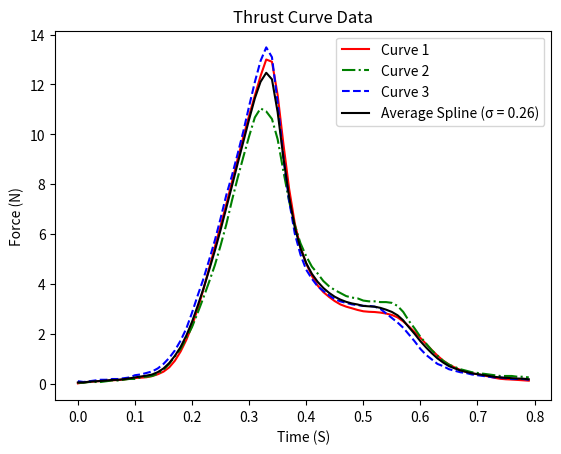

Write the Python code that produced this figure.
### Creates a Cubic Spline Function for Experimentally Obtained Thrust Curve Data ###

from numpy import arange, linspace, array, linspace, vstack, std, mean
from matplotlib import pyplot as plt
from scipy.interpolate import CubicSpline

F = array([0.605785905,0.636368676,0.636368676,0.605785905,0.636368676,0.636368676,0.636368676, \
           0.636368676,0.636368676,0.636368676,0.636368676,0.636368676,0.636368676,0.636368676, \
           0.636368676,0.636368676,0.636368676,0.636368676,0.605785905,0.636368676,0.636368676, \
           0.636368676,0.636368676,0.636368676,0.636368676,0.605785905,0.636368676,0.636368676, \
           0.636368676,0.636368676,0.636368676,0.636368676,0.636368676,0.636368676,0.636368676, \
           0.636368676,0.636368676,0.636368676,0.636368676,0.636368676,0.636368676,0.636368676, \
           0.605785905,0.636368676,0.636368676,0.636368676,0.636368676,0.636368676,0.636368676, \
           0.605785905,0.636368676,0.605785905,0.636368676,0.636368676,0.636368676,0.636368676, \
           0.636368676,0.636368676,0.636368676,0.636368676,0.605785905,0.605785905,0.636368676, \
           0.636368676,0.636368676,0.636368676,0.636368676,0.605785905,0.636368676,0.605785905, \
           0.605785905,0.636368676,0.636368676,0.605785905,0.636368676,0.605785905,0.636368676, \
           0.636368676,0.605785905,0.636368676,0.605785905,0.605785905,0.605785905,0.636368676, \
           0.605785905,0.636368676,0.636368676,0.636368676,0.636368676,0.636368676,0.636368676, \
           0.636368676,0.636368676,0.636368676,0.636368676,0.636368676,0.605785905,0.636368676, \
           0.636368676,0.636368676,0.605785905,0.605785905,0.636368676,0.636368676,0.636368676, \
           0.605785905,0.636368676,0.636368676,0.636368676,0.636368676,0.605785905,0.636368676, \
           0.636368676,0.636368676,0.636368676,0.636368676,0.605785905,0.636368676,0.636368676, \
           0.636368676,0.636368676,0.636368676,0.636368676,0.605785905,0.605785905,0.636368676, \
           0.636368676,0.636368676,0.636368676,0.636368676,0.636368676,0.636368676,0.636368676, \
           0.636368676,0.636368676,0.636368676,0.636368676,0.636368676,0.636368676,0.636368676, \
           0.636368676,0.636368676,0.636368676,0.636368676,0.636368676,0.636368676,0.636368676, \
           0.636368676,0.636368676,0.636368676,0.605785905,0.636368676,0.636368676,0.605785905, \
           0.636368676,0.636368676,0.636368676,0.636368676,0.636368676,0.605785905,0.636368676, \
           0.605785905,0.636368676,0.636368676,0.636368676,0.605785905,0.605785905,0.636368676, \
           0.636368676,0.636368676,0.636368676,0.605785905,0.636368676,0.605785905,0.636368676, \
           0.697534217,0.728116988,0.758699759,0.78928253,0.850448071,0.881030842,1.001450501, \
           1.276695438,1.915110776,2.949190711,4.409518012,6.114507479,7.817585522,9.644906072, \
           11.37856689,12.96122527,13.53847507,10.25273864,7.056839101,5.445509369,4.562431865, \
           4.105601728,3.801685444,3.648771591,3.528351931,3.49776916,3.436603619,3.283689765, \
           2.91860794,2.461777803,1.976276318,1.550028951,1.276695438,1.093198814,1.001450501, \
           0.909702189,0.8198653,0.78928253,0.758699759,0.728116988,0.697534217,0.697534217, \
           0.697534217,0.666951447,0.697534217,0.666951447,0.666951447,0.666951447,0.666951447, \
           0.666951447,0.666951447,0.666951447,0.666951447,0.666951447,0.666951447,0.666951447, \
           0.666951447,0.666951447,0.666951447,0.666951447,0.636368676,0.636368676,0.666951447, \
           0.636368676,0.666951447,0.666951447,0.636368676,0.666951447,0.636368676,0.636368676, \
           0.636368676,0.636368676,0.636368676,0.636368676,0.666951447,0.636368676,0.636368676, \
           0.636368676,0.636368676,0.636368676,0.666951447,0.636368676,0.666951447,0.636368676, \
           0.636368676,0.636368676,0.636368676,0.636368676,0.666951447,0.666951447,0.636368676, \
           0.666951447,0.636368676,0.636368676,0.666951447,0.636368676,0.636368676,0.666951447, \
           0.666951447,0.636368676,0.636368676,0.636368676,0.636368676,0.636368676,0.636368676, \
           0.636368676,0.636368676,0.636368676,0.636368676,0.666951447,0.666951447,0.636368676, \
           0.666951447,0.636368676,0.636368676,0.636368676,0.636368676,0.636368676,0.636368676, \
           0.666951447,0.636368676,0.636368676,0.636368676,0.636368676,0.636368676,0.666951447, \
           0.666951447,0.636368676,0.666951447,0.636368676,0.636368676,0.636368676,0.636368676, \
           0.636368676,0.636368676,0.636368676,0.636368676,0.636368676,0.636368676,0.636368676, \
           0.636368676,0.636368676,0.636368676,0.636368676,0.636368676,0.636368676,0.636368676, \
           0.636368676,0.636368676,0.666951447,0.636368676,0.636368676,0.636368676,0.666951447, \
           3.406020848,3.558934702,0.8198653,-0.154960516,-0.550625112,-0.701627542,1.305366785, \
           0.8198653,0.605785905,0.515949016,0.393617934,0.393617934,0.363035163,0.393617934, \
           0.363035163,0.393617934,0.363035163,0.393617934,0.393617934,0.363035163,0.363035163, \
           0.363035163,0.363035163,0.363035163,0.363035163,0.393617934,0.363035163,0.363035163, \
           0.363035163,0.363035163,0.393617934,0.363035163,0.363035163,0.363035163,0.363035163, \
           0.363035163,0.363035163,0.363035163,0.363035163,0.363035163,0.363035163,0.363035163, \
           0.363035163,0.363035163,0.363035163,0.363035163,0.363035163,0.363035163,0.363035163, \
           0.363035163,0.363035163,0.363035163,0.363035163,0.363035163,0.363035163,0.363035163, \
           0.363035163,0.363035163,0.363035163,0.363035163,0.363035163,0.363035163,0.363035163, \
           0.363035163,0.363035163,0.363035163,0.363035163,0.363035163,0.363035163,0.363035163, \
           0.363035163,0.363035163,0.363035163,0.363035163,0.363035163,0.363035163,0.363035163, \
           0.363035163,0.363035163,0.363035163,0.363035163,0.363035163,0.363035163,0.363035163, \
           0.363035163,0.363035163,0.363035163,0.363035163,0.363035163,0.363035163,0.363035163, \
           0.363035163,0.363035163,0.363035163,0.363035163,0.363035163,0.363035163,0.363035163, \
           0.363035163,0.363035163,0.363035163,0.363035163,0.363035163,0.363035163,0.363035163, \
           0.363035163,0.363035163,0.363035163,0.363035163,0.363035163,0.363035163,0.363035163, \
           0.363035163,0.332452392,0.363035163,0.363035163,0.363035163,0.363035163,0.363035163, \
           0.363035163,0.363035163,0.363035163,0.332452392,0.363035163,0.363035163,0.363035163, \
           0.363035163,0.363035163,0.363035163,0.363035163,0.363035163,0.363035163,0.363035163, \
           0.363035163,0.363035163,0.363035163,0.363035163,0.363035163,0.363035163,0.363035163, \
           0.363035163,0.363035163,0.363035163,0.363035163,0.363035163,0.363035163,0.363035163, \
           0.363035163,0.363035163,0.363035163,0.363035163,0.363035163,0.332452392,0.363035163, \
           0.363035163,0.363035163,0.363035163,0.363035163,0.363035163,0.363035163,0.332452392, \
           0.363035163,0.363035163,0.332452392,0.363035163,0.332452392,0.363035163,0.363035163, \
           0.363035163,0.363035163,0.363035163,0.363035163,0.363035163,0.332452392,0.363035163, \
           0.363035163,0.363035163,0.363035163,0.332452392,0.363035163,0.363035163,0.363035163, \
           0.363035163,0.363035163,0.363035163,0.363035163,0.363035163,0.363035163,0.363035163, \
           0.363035163,0.332452392,0.363035163,0.363035163,0.363035163,0.363035163,0.363035163, \
           0.332452392,0.363035163,0.332452392,0.363035163,0.363035163,0.363035163,0.363035163, \
           0.332452392,0.363035163,0.363035163,0.363035163,0.363035163,0.332452392,0.363035163, \
           0.332452392,0.363035163,0.332452392,0.363035163,0.363035163,0.363035163,0.363035163, \
           0.363035163,0.332452392,0.363035163,0.363035163,0.363035163,0.363035163,0.363035163, \
           0.363035163,0.363035163,0.363035163,0.332452392,0.363035163,0.363035163,0.332452392, \
           0.363035163,0.363035163,0.363035163,0.363035163,0.363035163,0.332452392,0.363035163, \
           0.363035163,0.363035163,0.332452392,0.363035163,0.363035163,0.332452392,0.363035163, \
           0.363035163,0.363035163,0.363035163,0.363035163,0.363035163,0.363035163,0.332452392, \
           0.363035163,0.332452392,0.363035163,0.363035163,0.363035163,0.363035163,0.363035163, \
           0.363035163,0.363035163,0.363035163,])

F = F - 0.630216969  # Subtract the background
F_cropped = F[174:220]
t = arange(0,len(F_cropped)*.02,.02)
cs1 = CubicSpline(t, F_cropped)
F_new = cs1(t)

F2 = array([
    0,0.030435657,0.030435657,0.060871313,0.060871313, \
    0.060871313,0.09130697,0.121742627,0.121742627,0.152178283, \
    0.18261394,0.18261394,0.243485253,0.272018681,0.302454338, \
    0.393761308,0.545939591,0.787522616,1.089976954,1.392431292, \
    1.814726029,2.267456421,2.841929441,3.446838117,4.08218245, \
    4.747962439,5.533582827,6.380074528,7.348308856,8.253769641, \
    9.100261342,9.918219615,10.67340435,11.03673,10.91498737, \
    10.61253303,9.796476988,8.525788323,7.317873199,6.349638871, \
    5.624889797,5.109385862,4.687091126,4.415072445,4.112618107, \
    3.901470738,3.749292455,3.629452057,3.50770943,3.446838117, \
    3.41640246,3.326997719,3.296562062,3.296562062,3.266126406, \
    3.266126406,3.235690749,3.113948122,2.872365098,2.510941675, \
    2.208487337,1.875597342,1.60357866,1.331559979,1.120412611, \
    0.907363014,0.757086959,0.66577999,0.57447302,0.515503935, \
    0.454632621,0.424196965,0.393761308,0.363325651,0.332889995, \
    0.302454338,0.302454338,0.302454338,0.272018681,0.272018681, \
    0.243485253,0.243485253,0.243485253,0.243485253,0.243485253, \
    0.243485253,0.243485253,0.243485253,0.243485253,0.243485253, \
    0.213049597,0.243485253,0.213049597,0.213049597,0.213049597, \
    0.18261394,0.213049597,0.213049597,0.213049597,0.213049597, \
    0.213049597,0.213049597,0.213049597,0.213049597,0.18261394, \
    0.213049597,0.213049597,0.213049597,0.213049597,0.213049597, \
    0.213049597,0.213049597,0.213049597,0.213049597,0.213049597, \
    0.18261394,0.213049597,0.213049597,0.18261394,0.18261394, \
    0.18261394,0.18261394,0.213049597,0.213049597,0.18261394, \
    0.213049597,0.18261394])

F2 = F2[1:]
t2 = arange(0,len(F2)*.01,.01)
cs2 = CubicSpline(t2, F2)
F2_new = cs2(t2)

F3 = [
    0,0,0,0.030435657,0.030435657, \
    0,0,0.030435657,0,0, \
    0.030435657,0,0.030435657,0.030435657,0.030435657, \
    0.030435657,0.121742627,0.09130697,0.060871313,0.09130697, \
    0.121742627,0.150276055,0.150276055,0.180711711,0.180711711, \
    0.211147368,0.241583025,0.332889995,0.363325651,0.422294736, \
    0.48316605,0.604908676,0.785620388,1.027203412,1.32965775, \
    1.723419059,2.206585108,2.841929441,3.538145087,4.202022848, \
    4.959109808,5.744730195,6.621657553,7.557553995,8.345076611, \
    9.222003969,10.12746475,11.12613474,12.09246684,12.93895854, \
    13.48489813,13.09113682,11.27641079,9.069825686,7.346406627, \
    6.016748877,5.170257176,4.565348499,4.202022848,3.89956851, \
    3.718856799,3.538145087,3.385966804,3.294659834,3.235690749, \
    3.174819436,3.144383779,3.113948122,3.113948122,3.083512466, \
    2.992205496,2.811493784,2.630782073,2.448168133,2.237020765, \
    1.965002083,1.692983402,1.390529064,1.148946039,0.968234328, \
    0.785620388,0.696215646,0.57447302,0.513601706,0.452730393, \
    0.422294736,0.363325651,0.332889995,0.302454338,0.272018681, \
    0.241583025,0.241583025,0.211147368,0.180711711,0.180711711, \
    0.180711711,0.150276055,0.150276055,0.150276055,0.150276055, \
    0.121742627,0.121742627,0.121742627,0.121742627
]

F3 = F3[17:]
t3 = arange(0,len(F3)*.01,.01)
cs3 = CubicSpline(t3, F3)
F3_new = cs3(t3)


#### Average and STDev ####

total_time = arange(0,.8,.01)

curve_1 = array(cs1(total_time))
curve_2 = array(cs2(total_time))
curve_3 = array(cs3(total_time))

average_curve = (curve_1 + curve_2 + curve_3) / 3

t4 = arange(0,len(average_curve)*.01,.01)
cs = CubicSpline(t4, average_curve)
Average_Spline = cs(total_time)

tot_data = vstack((curve_1, curve_2, curve_3))  # Shape becomes (3, N)
std_devs = std(tot_data, axis=0, ddof=1)
avg_stdev = mean(std_devs)



if __name__ == "__main__":
  curve_1 = array(cs1(total_time))
  curve_2 = array(cs2(total_time))
  curve_3 = array(cs3(total_time))
  Average_Spline = cs(total_time)

  plt.figure()
  plt.plot(total_time, curve_1, 'r-',  label = "Curve 1")
  plt.plot(total_time,curve_2, 'g-.',  label = "Curve 2")
  plt.plot(total_time,curve_3, 'b--',  label = "Curve 3")
  plt.plot(total_time, Average_Spline, 'k', label = f"Average Spline (σ = {avg_stdev:.2f})")
  plt.legend()
  plt.xlabel("Time (S)")
  plt.ylabel("Force (N)")
  plt.title("Thrust Curve Data")
  plt.show()
